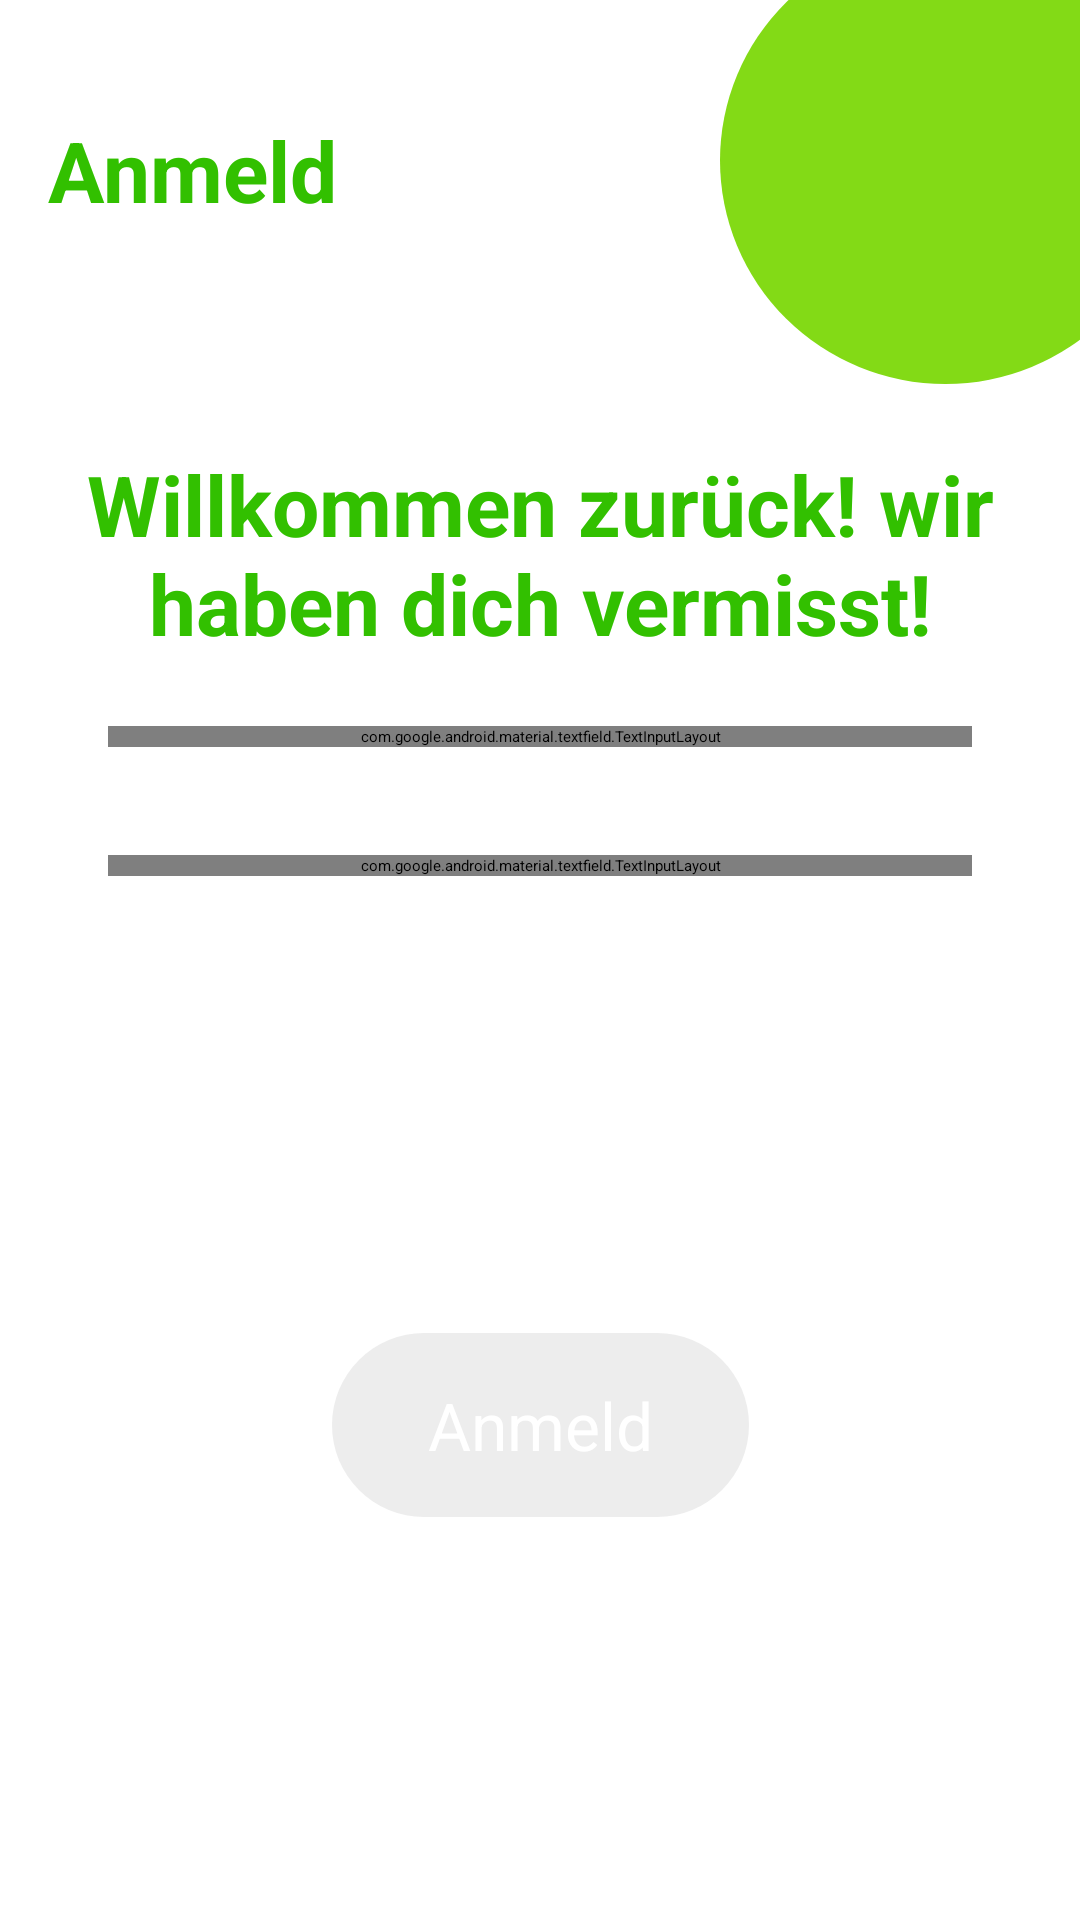

Produce the Android XML layout that renders to this screen, including the resource entries it uses.
<!-- AndroidManifest.xml: application theme Theme.GermanLanguageApp -->
<!-- res/layout/activity_login.xml -->
<?xml version="1.0" encoding="utf-8"?>
<layout xmlns:android="http://schemas.android.com/apk/res/android"
    xmlns:app="http://schemas.android.com/apk/res-auto">

    <data>
        <variable
            name="vm"
            type="com.projects.germanlanguageapp.ui.login.LoginViewModel"/>
    </data>

    <androidx.constraintlayout.widget.ConstraintLayout
        android:layout_width="match_parent"
        android:layout_height="match_parent"
        android:background="@color/white">

        <ImageView
            android:id="@+id/corner_image"
            android:layout_width="wrap_content"
            android:layout_height="wrap_content"
            app:layout_constraintTop_toTopOf="parent"
            app:layout_constraintRight_toRightOf="parent"
            android:src="@drawable/corner_image"/>

        <TextView
            android:id="@+id/text_1"
            android:layout_width="0dp"
            android:layout_height="wrap_content"
            app:layout_constraintTop_toTopOf="parent"
            app:layout_constraintLeft_toLeftOf="parent"

            android:text="Anmeld"
            android:textSize="28sp"
            android:textStyle="bold"
            android:textColor="@color/colorPrimary"
            android:layout_marginTop="38dp"
            android:layout_marginLeft="16dp"
            android:layout_marginRight="5dp"
            app:layout_constraintRight_toLeftOf="@id/corner_image"
            />

        <TextView
            android:layout_width="0dp"
            android:layout_height="wrap_content"
            app:layout_constraintTop_toBottomOf="@id/text_1"
            app:layout_constraintLeft_toLeftOf="parent"
            app:layout_constraintRight_toRightOf="parent"
            android:padding="16dp"
            android:text="Willkommen zurück! wir haben dich vermisst!"
            android:textSize="28sp"
            android:textStyle="bold"
            android:textColor="@color/colorPrimary"
            android:layout_marginTop="58dp"
            android:gravity="center"/>

        <androidx.constraintlayout.widget.Guideline
            android:id="@+id/guide_line"
            android:layout_width="wrap_content"
            android:layout_height="wrap_content"
            android:orientation="horizontal"
            app:layout_constraintGuide_percent=".35"/>

        <LinearLayout
            android:id="@+id/login_layout"
            app:layout_constraintTop_toBottomOf="@id/guide_line"
            android:layout_width="match_parent"
            android:layout_height="wrap_content"
            android:orientation="vertical"
            android:paddingHorizontal="18dp">

            <com.google.android.material.textfield.TextInputLayout
                android:id="@+id/email_layout"
                android:layout_width="match_parent"
                android:layout_height="wrap_content"
                android:layout_margin="18dp"
                android:textColorHint="@color/brown"
                app:hintTextColor="@color/colorPrimary"
                app:boxStrokeWidth="0dp"
                error="@{vm.emailError}">
                <EditText
                    android:id="@+id/email"
                    android:layout_width="match_parent"
                    android:layout_height="match_parent"
                    android:inputType="textEmailAddress"
                    android:hint="Email"
                    android:background="@drawable/button_rounded"
                    android:paddingStart="22dp"
                    android:textColor="@color/black"
                    android:text="@={vm.email}"/>
            </com.google.android.material.textfield.TextInputLayout>
            <com.google.android.material.textfield.TextInputLayout
                android:id="@+id/password_layout"
                android:layout_width="match_parent"
                android:layout_height="wrap_content"
                android:layout_margin="18dp"
                android:textColorHint="@color/brown"
                app:hintTextColor="@color/colorPrimary"
                app:boxStrokeWidth="0dp"
                error="@{vm.passwordError}">
                <EditText
                    android:id="@+id/password"
                    android:layout_width="match_parent"
                    android:layout_height="match_parent"
                    android:inputType="textPassword"
                    android:hint="Passwort"
                    android:background="@drawable/button_rounded"
                    android:paddingStart="22dp"
                    android:textColor="@color/black"
                    android:text="@={vm.password}"/>
            </com.google.android.material.textfield.TextInputLayout>
        </LinearLayout>

        <Button
            android:id="@+id/login_button"
            android:layout_width="wrap_content"
            android:layout_height="wrap_content"
            app:layout_constraintTop_toBottomOf="@id/login_layout"
            app:layout_constraintBottom_toBottomOf="parent"
            app:layout_constraintLeft_toLeftOf="parent"
            app:layout_constraintRight_toRightOf="parent"
            android:paddingHorizontal="32dp"
            android:paddingVertical="16dp"
            android:text="Anmeld"
            android:textColor="@color/white"
            android:textSize="22sp"
            android:textAllCaps="false"
            android:background="@drawable/button_rounded"
            android:onClick="@{()->vm.login()}"/>

    </androidx.constraintlayout.widget.ConstraintLayout>

</layout>
<!-- resources referenced by this layout -->
<resources>
  <color name="black">#FF000000</color>
  <color name="brown">#807676</color>
  <color name="colorPrimary">#32C000</color>
  <color name="white">#FFFFFFFF</color>
  <!-- drawable button_rounded (drawable) -->
  <?xml version="1.0" encoding="utf-8"?>
  <shape xmlns:android="http://schemas.android.com/apk/res/android">
  
      <corners android:radius="32dp"/>
      <solid android:color="@color/brown_90"/>
  
  </shape>
  <!-- drawable corner_image (drawable) -->
  <vector xmlns:android="http://schemas.android.com/apk/res/android"
      android:width="120dp"
      android:height="128dp"
      android:viewportWidth="120"
      android:viewportHeight="128">
    <path
        android:pathData="M0,53.5a75.14,74.5 0,1 0,150.28 0a75.14,74.5 0,1 0,-150.28 0z"
        android:fillColor="#83DA16"/>
  </vector>
  <style name="Theme.GermanLanguageApp" parent="Theme.MaterialComponents.DayNight.NoActionBar">
          
          <item name="colorPrimary">@color/colorPrimary</item>
          <item name="colorPrimaryVariant">@color/colorPrimary</item>
          <item name="colorOnPrimary">@color/white</item>
          
          <item name="colorSecondary">@color/colorSecondary</item>
          <item name="colorSecondaryVariant">@color/colorSecondary</item>
          <item name="colorOnSecondary">@color/black</item>
          
          <item name="android:statusBarColor">?attr/colorPrimary</item>
          
      </style>
  <color name="brown_90">#E6ECECEC</color>
  <color name="colorSecondary">#83DA16</color>
</resources>
